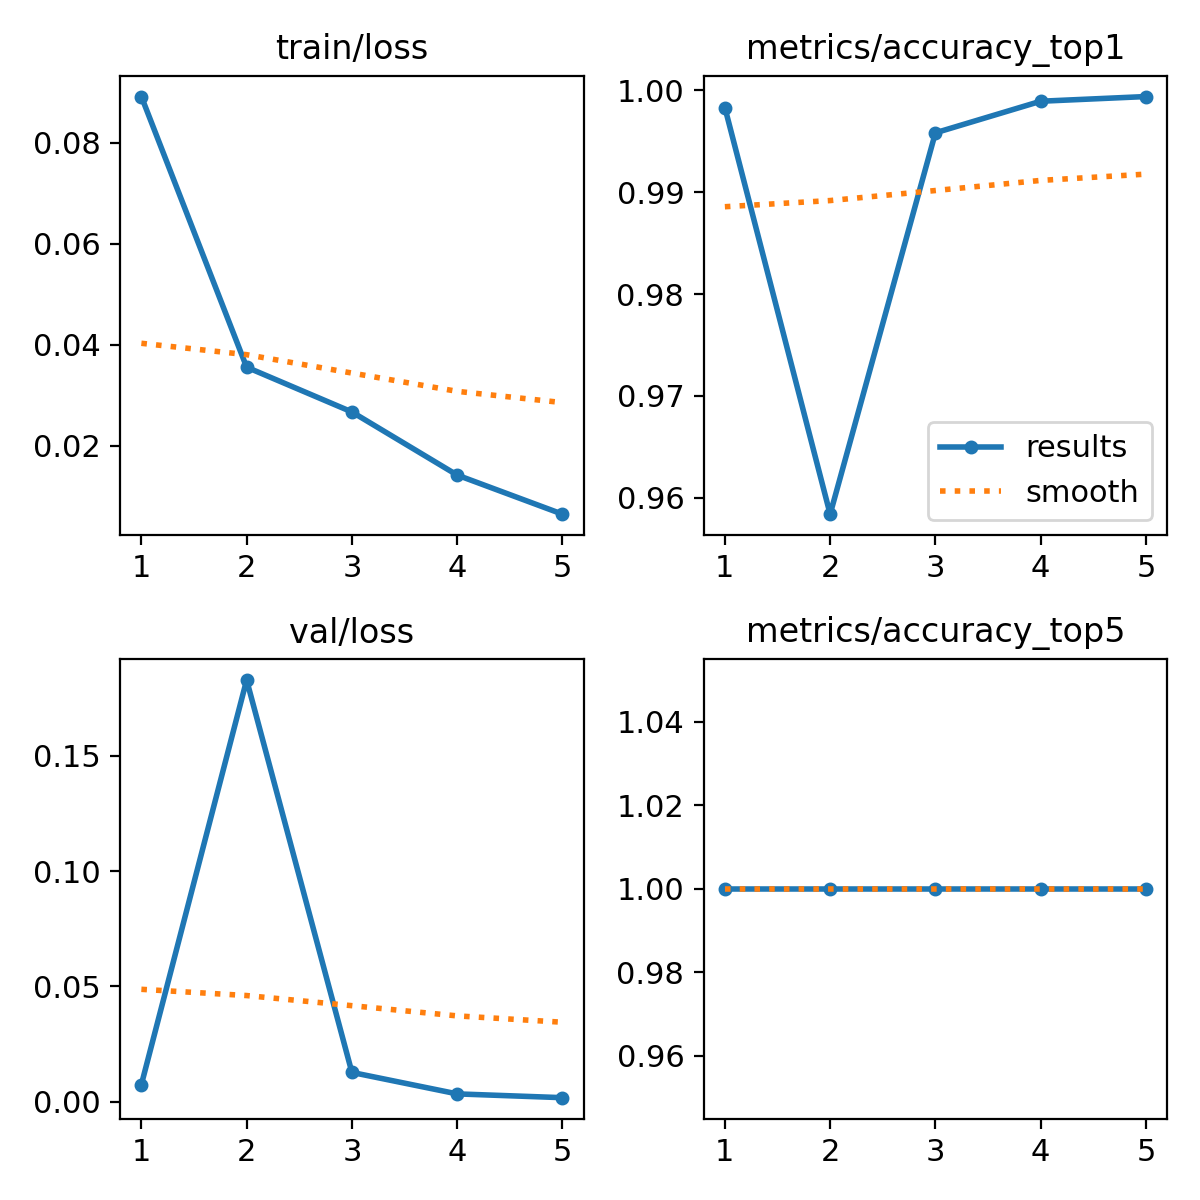

Source data for this figure (header and first rows):
epoch, time, train/loss, metrics/accuracy_top1, metrics/accuracy_top5, val/loss, lr/pg0, lr/pg1, lr/pg2
1, 52.02, 0.08912, 0.9983, 1, 0.00746, 0.000555, 0.000555, 0.000555
2, 94.35, 0.03556, 0.9584, 1, 0.1829, 0.0008907, 0.0008907, 0.0008907
3, 134.5, 0.0267, 0.9958, 1, 0.01275, 0.001006, 0.001006, 0.001006
4, 175.7, 0.01421, 0.9989, 1, 0.00344, 0.0006768, 0.0006768, 0.0006768
5, 215.4, 0.00647, 0.9994, 1, 0.0018, 0.0003467, 0.0003467, 0.0003467
